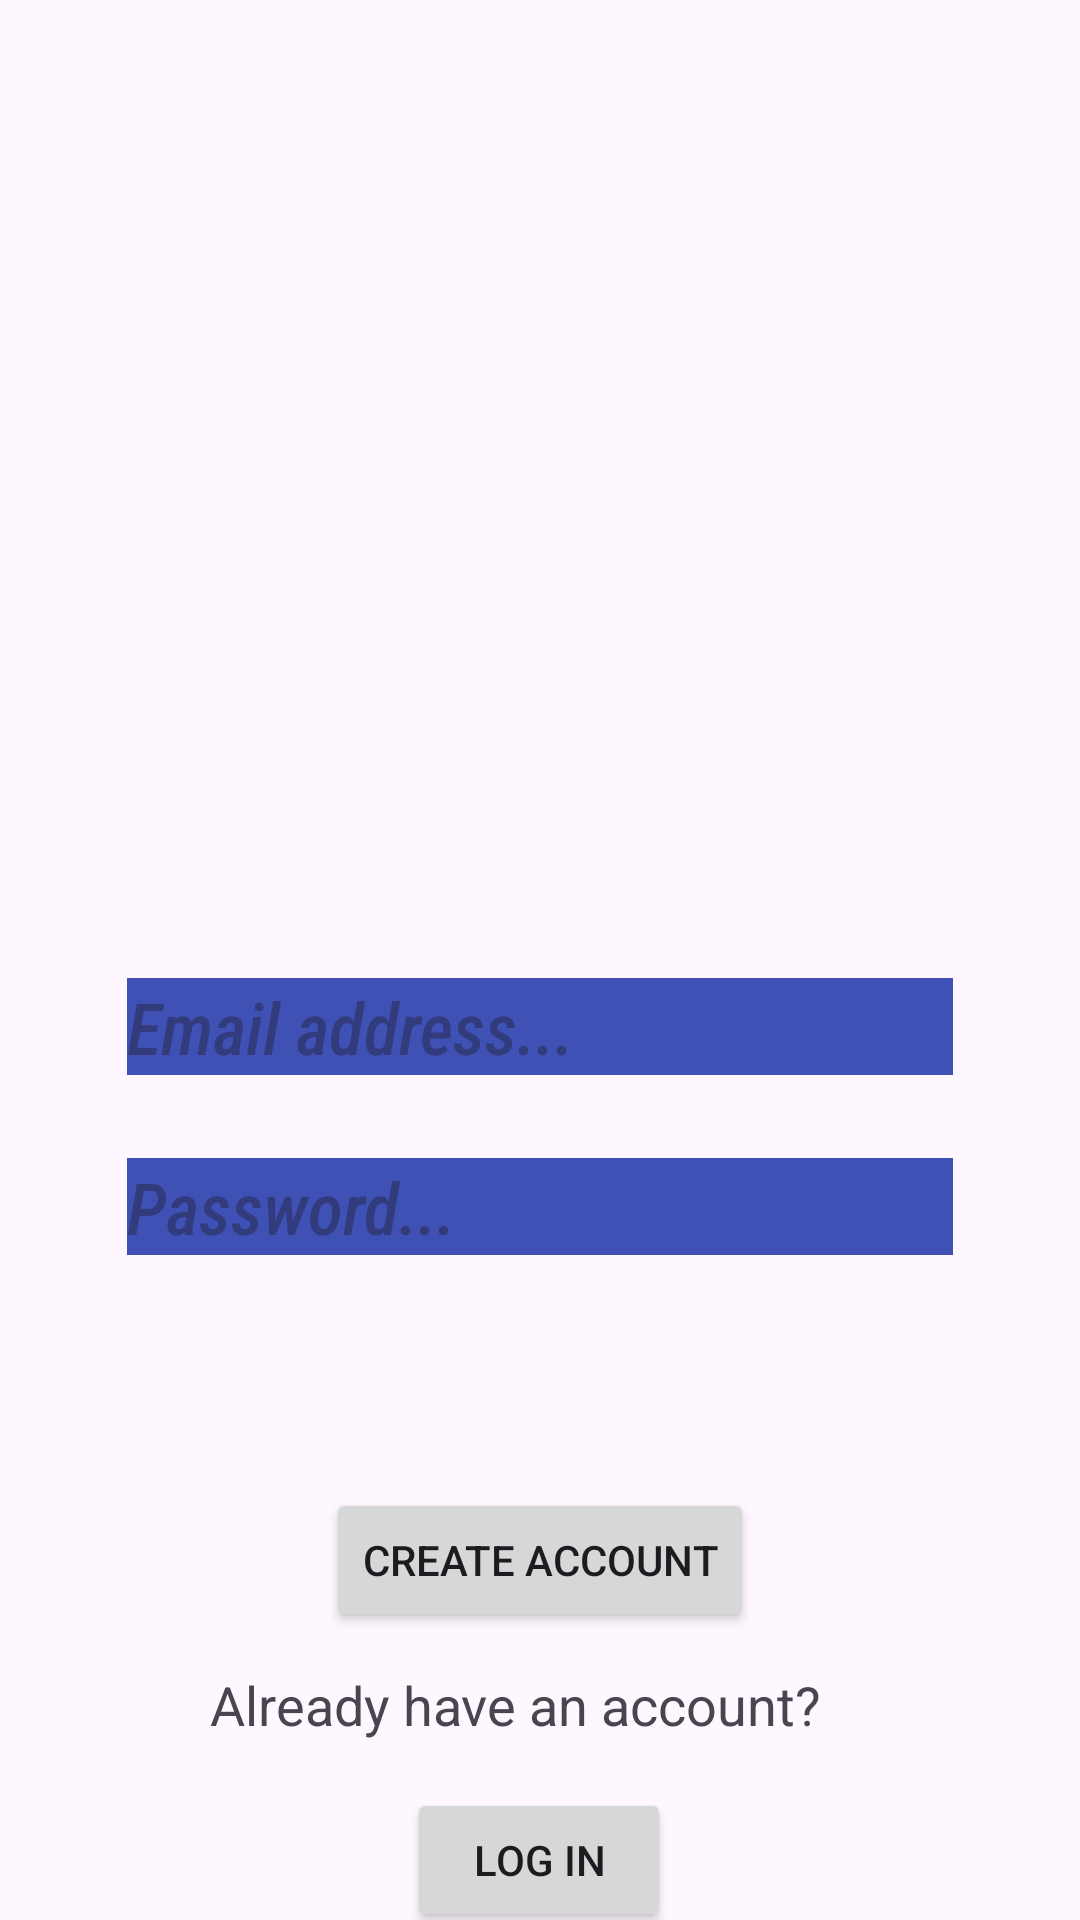

Android layout source for this screen:
<!-- AndroidManifest.xml: application theme Theme.ReadingApplication -->
<!-- res/layout/activity_register.xml -->
<?xml version="1.0" encoding="utf-8"?>
<androidx.core.widget.NestedScrollView xmlns:android="http://schemas.android.com/apk/res/android"
    xmlns:app="http://schemas.android.com/apk/res-auto"
    xmlns:tools="http://schemas.android.com/tools"
    android:layout_width="match_parent"
    android:layout_height="match_parent"
    tools:context=".LoginActivity">

    <androidx.constraintlayout.widget.ConstraintLayout
        android:layout_width="match_parent"
        android:layout_height="match_parent"
        android:padding="16dp">

        <Button
            android:id="@+id/button_Register2"
            android:layout_width="wrap_content"
            android:layout_height="wrap_content"
            android:layout_marginTop="480dp"
            android:text="Create Account"
            app:layout_constraintEnd_toEndOf="parent"
            app:layout_constraintStart_toStartOf="parent"
            app:layout_constraintTop_toTopOf="parent" />

        <Button
            android:id="@+id/button_Login2"
            android:layout_width="wrap_content"
            android:layout_height="wrap_content"
            android:layout_marginTop="580dp"
            android:text="@string/log_in"
            android:textSize="14sp"
            app:layout_constraintEnd_toEndOf="parent"
            app:layout_constraintHorizontal_bias="0.498"
            app:layout_constraintStart_toStartOf="parent"
            app:layout_constraintTop_toTopOf="parent" />

        <com.google.android.material.textfield.TextInputEditText
            android:id="@+id/emailAddressRegister"
            android:layout_width="wrap_content"
            android:layout_height="wrap_content"
            android:layout_marginTop="300dp"
            android:backgroundTint="#3F51B5"
            android:backgroundTintMode="add"
            android:cursorVisible="false"
            android:ems="10"
            android:fontFamily="sans-serif-condensed-medium"
            android:hint="Email address..."
            android:inputType="text"
            android:minHeight="48dp"
            android:textAlignment="textStart"
            android:textAppearance="@style/TextAppearance.AppCompat.Large"
            android:textSize="24sp"
            android:textStyle="italic"
            android:typeface="normal"
            app:layout_constraintEnd_toEndOf="parent"
            app:layout_constraintStart_toStartOf="parent"
            app:layout_constraintTop_toTopOf="parent" />

        <com.google.android.material.textfield.TextInputEditText
            android:id="@+id/passwordRegister"
            android:layout_width="wrap_content"
            android:layout_height="wrap_content"
            android:layout_marginTop="360dp"
            android:backgroundTint="#3F51B5"
            android:backgroundTintMode="add"
            android:cursorVisible="false"
            android:ems="10"
            android:fontFamily="sans-serif-condensed-medium"
            android:hint="Password..."
            android:inputType="textPassword"
            android:minHeight="48dp"
            android:textAlignment="textStart"
            android:textAppearance="@style/TextAppearance.AppCompat.Large"
            android:textSize="24sp"
            android:textStyle="italic"
            android:typeface="normal"
            app:layout_constraintEnd_toEndOf="parent"
            app:layout_constraintStart_toStartOf="parent"
            app:layout_constraintTop_toTopOf="parent" />

        <TextView
            android:layout_width="220dp"
            android:layout_height="26dp"
            android:layout_marginTop="540dp"
            android:text="Already have an account?"
            android:textSize="18sp"
            app:layout_constraintEnd_toEndOf="parent"
            app:layout_constraintStart_toStartOf="parent"
            app:layout_constraintTop_toTopOf="parent" />

    </androidx.constraintlayout.widget.ConstraintLayout>
</androidx.core.widget.NestedScrollView>
<!-- resources referenced by this layout -->
<resources>
  <string name="log_in">Log in</string>
  <style name="Theme.ReadingApplication" parent="Base.Theme.ReadingApplication" />
  <style name="Base.Theme.ReadingApplication" parent="Theme.Material3.DayNight.NoActionBar">
          
          
      </style>
</resources>
